pico-8 play session: mixed d-pad (fixed 12-tick cycle), after a click and taps of 🅾, ❎, 🅾+❎, 🅾 in the second before t = 0

[t = 1 s] mixed d-pad (1.2s cycle ×~1): → ← ↑ ↓ + 🅾/❎ taps, ~1s
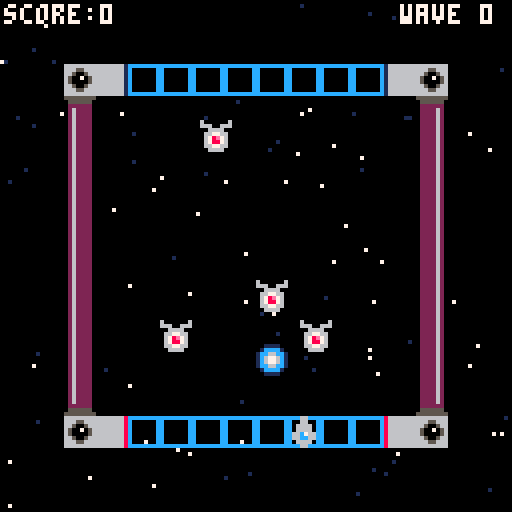
[t = 6 s] mixed d-pad (1.2s cycle ×~5): → ← ↑ ↓ + 🅾/❎ taps, ~6s
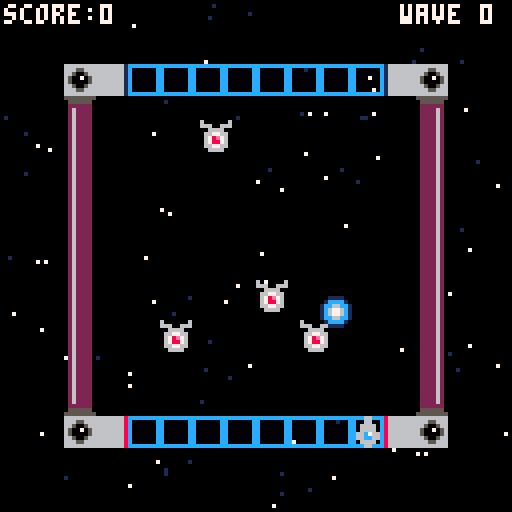

pico-8 cartridge
version 43
__lua__
--init--
function _init()
--ship
 p={
 sp=1,
 x=64,
 y=104
 }
--star
 starx={}
 stary={}
 speedstar={}
 for i=1,100 do
  add(starx,flr(rnd(128)))
  add(stary,flr(rnd(128)))
  add(speedstar,rnd(0.8)+0.5)
 end
--bullet
 bul={
 sp=17,
 x=64,
 y=96,
 dy=0
 }
--score & wave
 sc=0
 wa=0
--enemies
 ien()
end
-->8
--update--
function _update()
--movement
 if btnp(➡️) then
 p.x+=8
 end
 if btnp(⬅️) then
 p.x-=8
 end
--1➡️2
 if mget(flr((p.x+4)/8),flr((p.y+4)/8))==4 then
 p.sp=2
 p.x=88
 p.y=16
 end
--3➡️4
 if mget(flr((p.x+4)/8),flr((p.y+4)/8))==6 then
 p.sp=1
 p.x=32
 p.y=104
 end
--3⬅️4
 if mget(flr((p.x+4)/8),flr((p.y+4)/8))==7 then
 p.sp=2
 p.x=32
 p.y=16
 end
--1⬅️2
 if mget(flr((p.x+4)/8),flr((p.y+4)/8))==5 then
 p.sp=1
 p.x=88
 p.y=104
 end
--animate stars
 starmove()
--enemies
 uen()
--bullet firing 
 bul.y+=bul.dy
 if btnp(❎) then
  bul.x=p.x
  sfx(0)
  if p.y==104 then
   bul.dy=-2
   bul.y=p.y-8
  else
   bul.dy=2
   bul.y=p.y+8
  end
 end
end
-->8
--draw--
function _draw()
 cls()
 starfield()
 den()
 map()
 spr(p.sp,p.x,p.y)
 spr(bul.sp,bul.x,bul.y)
 print("score:"..sc,1,1,7)
 print("wave "..wa,100,1,7)
end
-->8
--starry background
function starfield()
 for i=1,#starx do
 local starclr=7
  if speedstar[i]<0.8 then
  starclr=1
  end
 pset(starx[i],stary[i],starclr)
 end
end

function starmove()
 for i=1,#starx do
  local sx=starx[i]
  sx=sx+speedstar[i]
  if sx>128 then
  sx=sx-128
  end
  starx[i]=sx
 end
end
-->8
--enemies
function ien()
 ens={}
 
 add(ens,{x=64,y=70})
 add(ens,{x=40,y=80})
 add(ens,{x=75,y=80})
 add(ens,{x=50,y=30})
end

function uen()
 for e in all(ens) do
  for b in all(bul) do
   if abs(ens.x-bul.x)<8 and abs(ens.y-bul.y)<8 then
    del(ens,e)
   end
  end
 end
end

function den()
 for e in all(ens) do
  spr(12,e.x,e.y)
 end
end
__gfx__
000000000006600000066000cccccccc866666661666666666666661666666686666666655555555555555550262222060000006000000000000000000000000
000000000006600000666600c000000c866666661666666666666661666666686665566605555550055555500262222066600666000000000000000000000000
0070070000666600066cc660c000000c866666661666666666666661666666686650056602222220022222200262222000666600000000000000000000000000
00077000006666000667c660c000000c866666661666666666666661666666686500705602622220022226200262222006677660000000000000000000000000
00077000066c766000666600c000000c86666666166666666666666166666668650000560262222002222620026222200678e760000000000000000000000000
00700700066cc66000666600c000000c866666661666666666666661666666686650056602622220022226200262222006788760000000000000000000000000
000000000066660000066000c000000c866666661666666666666661666666686665566602622220022226200262222006677660000000000000000000000000
000000000006600000066000cccccccc866666661666666666666661666666686666666602622220022226200262222000666600000000000000000000000000
00000000001111000000000000000000000000000000000000000000000000000000000002622220022226200222262000000000000000000000000000000000
0000000001cccc100000000000000000000000000000000000000000000000000000000002622220022226200222262000000000000000000000000000000000
000000001cc66cc10000000000000000000000000000000000000000000000000000000002622220022226200222262000000000000000000000000000000000
000000001c6776c10000000000000000000000000000000000000000000000000000000002622220022226200222262000000000000000000000000000000000
000000001c6776c10000000000000000000000000000000000000000000000000000000002622220022226200222262000000000000000000000000000000000
000000001cc66cc10000000000000000000000000000000000000000000000000000000002222220022222200222262000000000000000000000000000000000
0000000001cccc100000000000000000000000000000000000000000000000000000000005555550055555500222262000000000000000000000000000000000
00000000001111000000000000000000000000000000000000000000000000000000000055555555555555550222262000000000000000000000000000000000
__map__
0000000000000000000000000000000000000000000000000000000000000000000000000000000000000000000000000000000000000000000000000000000000000000000000000000000000000000000000000000000000000000000000000000000000000000000000000000000000000000000000000000000000000000
0000000000000000000000000000000000000000000000000000000000000000000000000000000000000000000000000000000000000000000000000000000000000000000000000000000000000000000000000000000000000000000000000000000000000000000000000000000000000000000000000000000000000000
0000080603030303030303030508000000000000000000000000000000000000000000000000000000000000000000000000000000000000000000000000000000000000000000000000000000000000000000000000000000000000000000000000000000000000000000000000000000000000000000000000000000000000
000009000000000000000000000a000000000000000000000000000000000000000000000000000000000000000000000000000000000000000000000000000000000000000000000000000000000000000000000000000000000000000000000000000000000000000000000000000000000000000000000000000000000000
00000b000000000000000000001b000000000000000000000000000000000000000000000000000000000000000000000000000000000000000000000000000000000000000000000000000000000000000000000000000000000000000000000000000000000000000000000000000000000000000000000000000000000000
00000b000000000000000000001b000000000000000000000000000000000000000000000000000000000000000000000000000000000000000000000000000000000000000000000000000000000000000000000000000000000000000000000000000000000000000000000000000000000000000000000000000000000000
00000b000000000000000000001b000000000000000000000000000000000000000000000000000000000000000000000000000000000000000000000000000000000000000000000000000000000000000000000000000000000000000000000000000000000000000000000000000000000000000000000000000000000000
00000b000000000000000000001b000000000000000000000000000000000000000000000000000000000000000000000000000000000000000000000000000000000000000000000000000000000000000000000000000000000000000000000000000000000000000000000000000000000000000000000000000000000000
00000b000000000000000000001b000000000000000000000000000000000000000000000000000000000000000000000000000000000000000000000000000000000000000000000000000000000000000000000000000000000000000000000000000000000000000000000000000000000000000000000000000000000000
00000b000000000000000000001b000000000000000000000000000000000000000000000000000000000000000000000000000000000000000000000000000000000000000000000000000000000000000000000000000000000000000000000000000000000000000000000000000000000000000000000000000000000000
00000b000000000000000000001b000000000000000000000000000000000000000000000000000000000000000000000000000000000000000000000000000000000000000000000000000000000000000000000000000000000000000000000000000000000000000000000000000000000000000000000000000000000000
00000b000000000000000000001b000000000000000000000000000000000000000000000000000000000000000000000000000000000000000000000000000000000000000000000000000000000000000000000000000000000000000000000000000000000000000000000000000000000000000000000000000000000000
000019000000000000000000001a000000000000000000000000000000000000000000000000000000000000000000000000000000000000000000000000000000000000000000000000000000000000000000000000000000000000000000000000000000000000000000000000000000000000000000000000000000000000
0000080703030303030303030408000000000000000000000000000000000000000000000000000000000000000000000000000000000000000000000000000000000000000000000000000000000000000000000000000000000000000000000000000000000000000000000000000000000000000000000000000000000000
